pico-8 play session: no input (idle), after a click and taps of 🅾, ❎, 🅾+❎, 🅾 in the second before t = 0

[t = 1 s] idle ~1s (no d-pad/buttons)
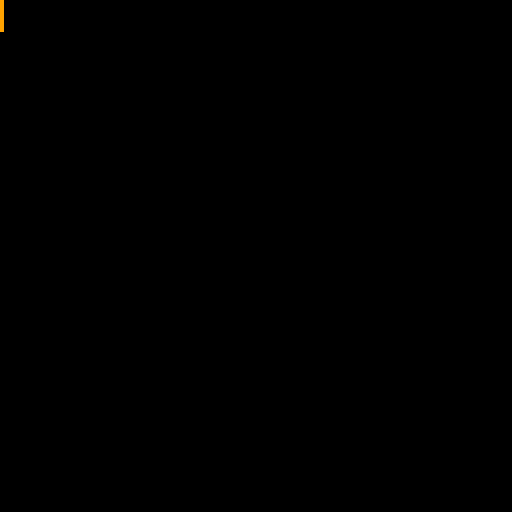

pico-8 cartridge
version 41
__lua__
for i=1,2 do for y=0,7 do for x=0,7 do sset(i*8+x,y,7+i) end end end
mset(0,0,1) mset(0,1,2)
poke(0x5f39,2) poke(0x5f3b,1)
cls(0)
tline(0,0,0,15, 0,0, 0,0.125)
printh("my p0="..pget(0,0).." p8="..pget(0,8))
stop()
